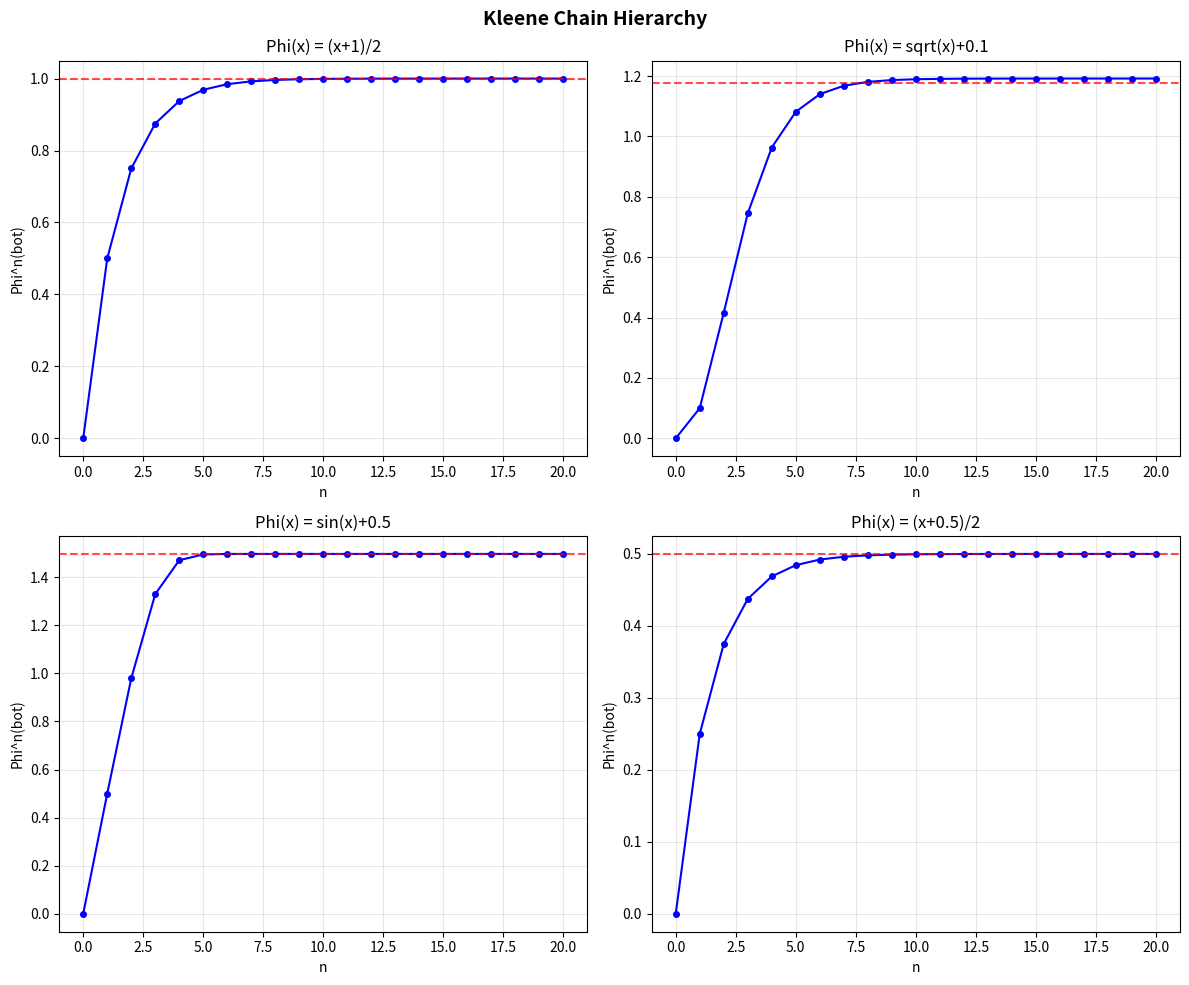

Reproduce this figure in Python.
import matplotlib
matplotlib.use('Agg')
import matplotlib.pyplot as plt
import numpy as np

def kleene_chain(phi, bot, n):
    chain = [bot]
    for _ in range(n):
        chain.append(phi(chain[-1]))
    return chain

fig, axes = plt.subplots(2, 2, figsize=(12, 10))
fig.suptitle('Kleene Chain Hierarchy', fontsize=14, fontweight='bold')

for ax, (name, phi, fp) in zip(axes.flat, [
    ('(x+1)/2', lambda x: (x+1)/2, 1.0),
    ('sqrt(x)+0.1', lambda x: np.sqrt(max(x,0))+0.1, 1.1756),
    ('sin(x)+0.5', lambda x: np.sin(x)+0.5, 1.4973),
    ('(x+0.5)/2', lambda x: (x+0.5)/2, 0.5)
]):
    chain = kleene_chain(phi, 0, 20)
    ax.plot(chain, 'bo-', ms=4)
    ax.axhline(y=fp, color='r', ls='--', alpha=0.7)
    ax.set_title(f'Phi(x) = {name}')
    ax.set_xlabel('n'); ax.set_ylabel('Phi^n(bot)')
    ax.grid(True, alpha=0.3)

plt.tight_layout()
plt.savefig('kleene_chains.png', dpi=150)
plt.close()
